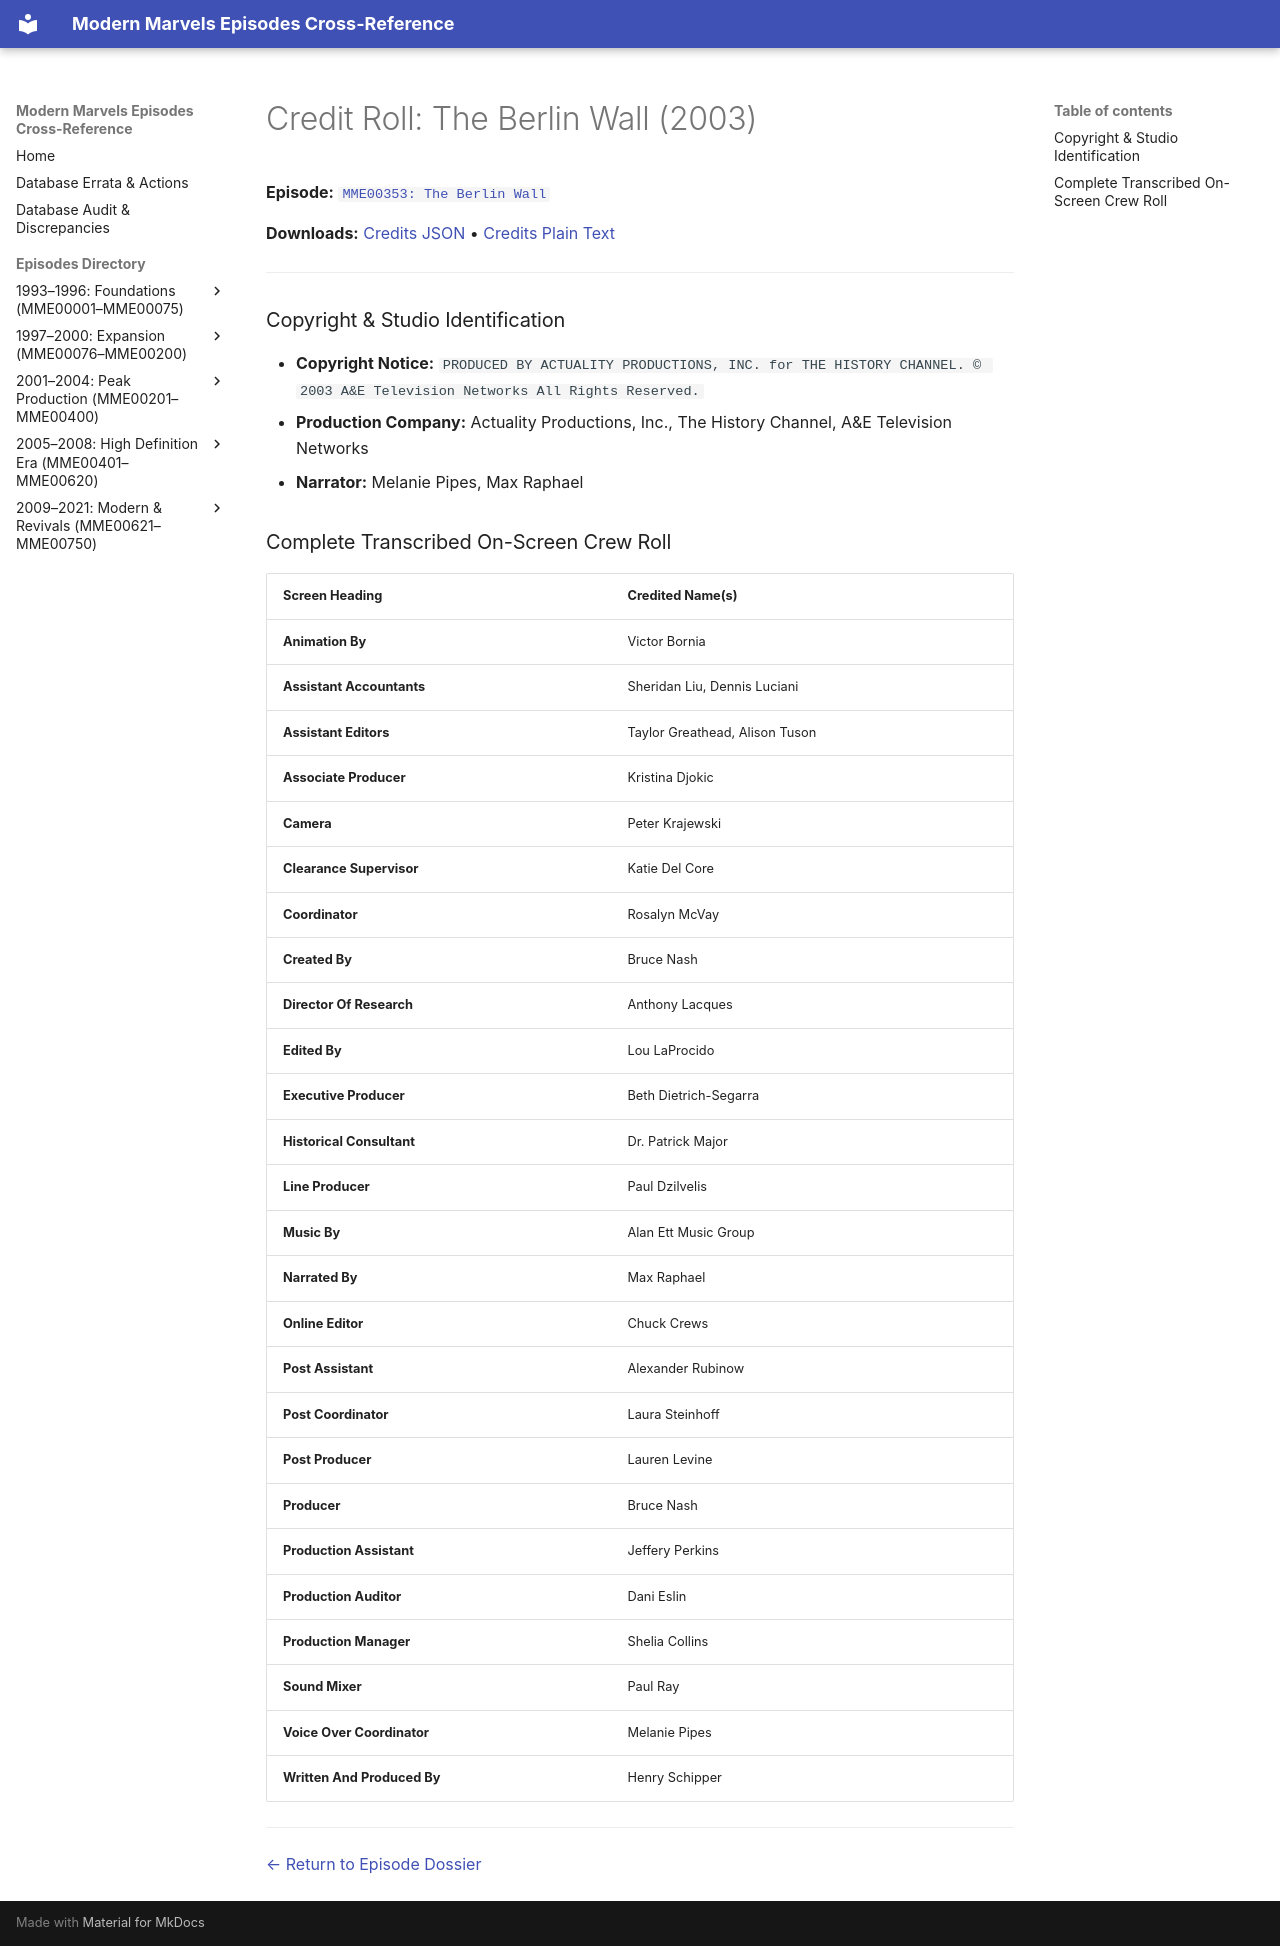

repository: ModernMarvelsFan/ModernMarvels · page: credits/MME00353-credits/index.html · generator: mkdocs

# Credit Roll: The Berlin Wall (2003)
**Episode:** [`MME00353: The Berlin Wall`](../episodes/MME00353.md)

**Downloads:** [Credits JSON](json/MME00353-credits.json) • [Credits Plain Text](txt/MME00353-credits.txt)

---

### Copyright & Studio Identification
* **Copyright Notice:** `PRODUCED BY ACTUALITY PRODUCTIONS, INC. for THE HISTORY CHANNEL. © 2003 A&E Television Networks All Rights Reserved.`
* **Production Company:** Actuality Productions, Inc., The History Channel, A&E Television Networks
* **Narrator:** Melanie Pipes, Max Raphael

### Complete Transcribed On-Screen Crew Roll

| Screen Heading | Credited Name(s) |
| :--- | :--- |
| **Animation By** | Victor Bornia |
| **Assistant Accountants** | Sheridan Liu, Dennis Luciani |
| **Assistant Editors** | Taylor Greathead, Alison Tuson |
| **Associate Producer** | Kristina Djokic |
| **Camera** | Peter Krajewski |
| **Clearance Supervisor** | Katie Del Core |
| **Coordinator** | Rosalyn McVay |
| **Created By** | Bruce Nash |
| **Director Of Research** | Anthony Lacques |
| **Edited By** | Lou LaProcido |
| **Executive Producer** | Beth Dietrich-Segarra |
| **Historical Consultant** | Dr. Patrick Major |
| **Line Producer** | Paul Dzilvelis |
| **Music By** | Alan Ett Music Group |
| **Narrated By** | Max Raphael |
| **Online Editor** | Chuck Crews |
| **Post Assistant** | Alexander Rubinow |
| **Post Coordinator** | Laura Steinhoff |
| **Post Producer** | Lauren Levine |
| **Producer** | Bruce Nash |
| **Production Assistant** | Jeffery Perkins |
| **Production Auditor** | Dani Eslin |
| **Production Manager** | Shelia Collins |
| **Sound Mixer** | Paul Ray |
| **Voice Over Coordinator** | Melanie Pipes |
| **Written And Produced By** | Henry Schipper |

---
[← Return to Episode Dossier](../episodes/MME00353.md)
